pico-8 play session: no input (idle)

[t = 1 s] idle ~1s (no d-pad/buttons)
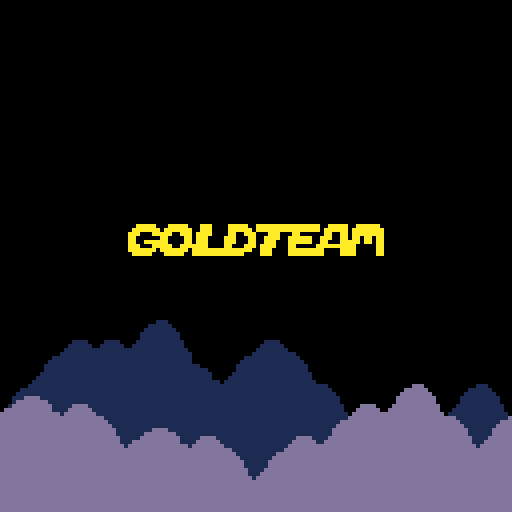
[t = 6 s] idle ~6s (no d-pad/buttons)
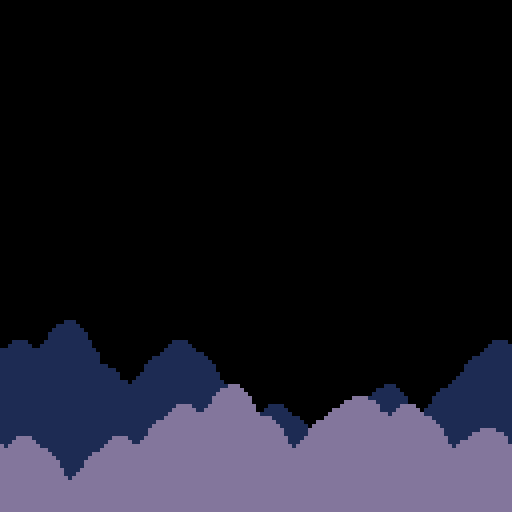
[t = 8 s] idle ~8s (no d-pad/buttons)
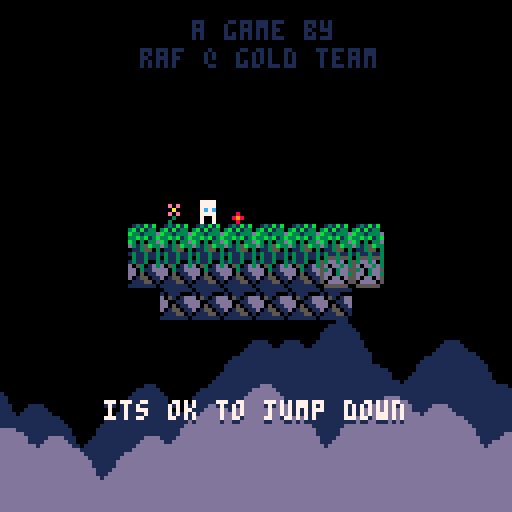

pico-8 cartridge
version 32
__lua__
--[[
jumper`
- perhaps player cannot advance
		until they collect a special 
		item on the stage (eg, a key)
- pickups:
		- gems (just points for now)
		- unlimited jumps for x seconds
		- invincibility for x seconds 
- show number jumps in hud
- touching enemy decreases heart
			and jump num
- eat flowers to gain health?
- - or, just place hearts in hard
					areas?
]]--

-- ==========
-- constants
-- ===================
xmax=16
ymax=16
cell_chance=30
cell_pad_h=3
cell_pad_v=5
cell_birth=3
cell_death=1
cell_autos=3

--solids
ter_rock=16
ter_bloc=17
ter_roc2=18
ter_blc2=19
ter_gras=20
ter_pipe=21
ter_watr=22
--passives
pas_flw1=23
pas_flw2=24
pas_stem=25
pas_tree=26
pas_watr=27

--coins
coin_chance=5
s_coin=52
s_coin2=80
s_coin3=96
s_coin_hud=48

--player
p_accel=0.3
p_max=4
//p_num_jumps=3
//p_max_water=12
p_max_coin=1000

--prices
prices={50,100,150,200}

--logo
logo={
	x=32,y=56,
	w=9,t=-5,
	p={1,12,3,11,10,9,8,2},
	snd=0
}
show_logo=true


-- ==========
-- helpers
-- ===================
function rand(bot,top)
	return flr(rnd((top+1)-bot))+bot
end

function chance(n)
	return rand(0,100) < n
end

function copy_table(t)
	local ll={}
	for j=0,ymax-1 do
		ll[j]={}
	for i=0,xmax-1 do
		ll[j][i]=t[j][i]
	end end
	return ll
end

function print_level()
	for j=0,ymax-1 do
		local s=""
		for i=0,xmax-1 do
			s=s..level[j][i]
		end 
		printh(s)
	end
	printh("")
end

function place_free(x,y)
	local i=flr(x/8)
	local j=flr(y/8)
	if x<=0 or x>=128 or 
				y<=0 or y>=128 then
		return true
	end
	return level[j][i]<ter_rock or
								level[j][i]>=pas_flw1
end

function set_pause()
	pause=4
end

function set_hit()
	hit=12
end
-- ==========
-- init
-- ===================
function _init()
	//printh("------start------")
	//reset()
	init_parallax()
end

function reset()
	--vars
	last_level=nil
	l_type="norm"
	l_num=1
	scroll=0
	l_tm=0
	sprinkles={}
	bullets={}
	flares={}
	flashes={}
	bats={}
	blobs={}
	hearts={}
	price_lvls={1,1,1,1}
	shop={x=78,y=200}
	pause=0
	hit=0
	perfect=0
	total_coin=0
	total_perf=0
	total_enim=0
	total_lvls=0
	--functions
	clear_objects()
	//init_level()
	init_first()
	
	//temp
	//init_shop()
	//shop.y=72
	//scroll=0
	//temp
	
	init_player()
	init_hud()
end

-- ==========
-- draw
-- ===================

function _draw()
	cls()
	rectfill(0,0,128,128,0)
	map(0,0,0,-64,16,16)
	draw_parallax()
	
	if show_logo then
		draw_logo()
		return
	end
	
	if perfect>0 then
		draw_perfect()
		return
	end
	
	if pp.hp<=0 then
		draw_player_dead()
		return
	end
	
	if(l_num==1)draw_creds()
	
	if scroll==0 then
		draw_level()
		draw_sprinkles()
		draw_bullets()
		draw_flares()
		draw_bats()
		draw_blobs()
		draw_flashes()
		draw_hearts()
	else
		draw_scroll()
	end
	if hit<=0 or flr(hit)%2==0 then
		if(l_num>1)draw_hud()
		draw_player()
	end
	if l_type=="shop" then
		draw_shop()
	elseif l_type=="frst" then
		draw_first()
	end
end

-- ==========
-- update
-- ===================

function _update()
	update_parallax()
	if(show_logo)return
	
	if pause>0 then
		pause-=0.3
		return
	end
	
	if hit>0 and scroll==0 then
		hit-=0.3
	end
	
	if perfect>0 then
		//draw_perfect()
		return
	end
	if scroll>0 then
		update_scroll()
	else
		if pp.shopping then
			update_shopping()
			return
		end
		
		if pp.hp<=0 then
			player_dead()
			return
		end
		
		update_player()
		update_bullets()
		update_bats()
		update_blobs()
	end
end

-- ==========
-- hud
-- ===================
function init_hud()
	hud={tm=0}
end

function draw_creds()
	print("a game by",48,5,1)
	print("raf @ gold team",
		35,12,1)
end

function draw_hud()
	hud.tm+=0.2
	draw_hud_coins()
	draw_hud_hp()
	draw_hud_jump()
	print(l_num,120,3,7)
end

function draw_hud_coins()
	spr(flr(hud.tm)%4+s_coin_hud,
		2,2)
	print("=",11,3,7)
	local b=p_max_coin
	local s=""
	while b>pp.coin and b>10 do
		b=b/10
		if(b>pp.coin)s=s.."0"
	end
	print(s..pp.coin,16,3,7)
end

function draw_hud_hp()
	for i=1,pp.hp_max do
		if i>pp.hp then
			print("♥",30+(i*6),3,5)
		else
			print("♥",30+(i*6),3,8)
		end
	end
end

function draw_hud_jump()
	rectfill(78,2,
		70+(8*pp.jump_max),8,0)
	for i=1,pp.jump_max do
		if i>pp.jump then
			pal(6,1)
			pal(7,1)
			pal(12,1)
		end
		spr(62,70+(i*6),2)
		pal()
	end
end

--[[
function draw_hit()
	local x=62-((pp.hp_max*8)/2)
	for i=1,pp.hp_max do
		if hit>3 then
			if i-1>pp.hp then
				print("♥",x+(i*6),64,5)
			else
				print("♥",x+(i*6),64,8)
			end
		else
			if i>pp.hp then
				print("♥",x+(i*6),64,5)
			else
				print("♥",x+(i*6),64,8)
			end
		end
	end
end
]]--

-- ==========
-- player
-- ===================
function init_player()
	--player_start_points should be
	-- initialized by now
	local idx=rand(1,#player_start_points)
	local pt=player_start_points[idx]
	pp={
		x=(pt.i*8)+4,
		y=(pt.j*8)+4,
		drr=1, -- -1:left,1:right
		drr_y=0,
		tm=0,
		jump_press=false,
		jump=3,
		jump_max=3,
		landed=false,
		dy=0,
		can_die=false,
		coin=0,
		water=12,
		water_max=12,
		water_dist=10,
		shoot=0,
		w_tm=0,
		hp=3,
		hp_max=3,
		hit=0,
		hit_dx=0,
		hit_dy=0,
		shopping=false,
		can_shop=false,
		d_tm0=0, --die animation
		d_tm1=0, --die rest animation
		d_cntr=false
	}
end

function draw_player()
	if(pp.can_die)pal(7,8)
	spr(33+pp.drr,pp.x-4,pp.y-4)
	if pp.tm>0 then
	spr(36+(flr(pp.tm)%2),
		pp.x-4,pp.y-4)
	else
		spr(35,pp.x-4,pp.y-4)
	end
	pal()
	--off screen
	if pp.x<0 then
		spr(38,0,pp.y)
	elseif pp.x>128 then
		spr(39,120,pp.y)
	end
	
	--water splash
	
	if touch_water() then
		spr((flr(l_tm)%3)+40,
			pp.x-4,pp.y-4)
	end
	
	--water meter
	if pp.shoot>0 or 
				(btn(❎) and not pp.shopping) or
				(touch_water() and 
					pp.water<pp.water_max)
				then
		local ws=flr(pp.water_max/4)+1
		if pp.water>0 or 
					flr(l_tm)%2==0 then
			rectfill(pp.x-(ws+1),pp.y-7,
				pp.x+ws,pp.y-5,0)
			rect(pp.x-(ws+1),pp.y-7,
				pp.x+ws,pp.y-5,7)
		end
		if pp.water>0 then
			line(pp.x-ws,pp.y-6,
				(pp.x-ws)+ceil(pp.water/2),
				pp.y-6,12)
		end
	end
end

function update_player()
	if pp.y>128 then
		if pp.can_die then
			pp.hp-=1
			//set_pause()
			set_hit()
		end
		init_scroll()
		return
	end
	
	if pp.hit>0 then
		pp.hit-=1
		local dx=pp.x+pp.hit_dx
		local dy=pp.y+pp.hit_dy
		if place_free(dx,pp.y) then
			pp.x=dx
		end
		if place_free(pp.x,dy) then
			pp.y=dy
		end
		if(pp.hit==3)set_hit()
		return
	end
	
	-- left/right movement
	//pp.drr=0
	local move=false
	if btn(⬅️) then
		pp.drr=-1
		move=true
	elseif btn(➡️) then
		pp.drr=1
		move=true
	end
	if move then
		pp.tm+=0.2
		local nx=pp.x+pp.drr
		if place_free(nx,pp.y) then
			pp.x=nx
		end
	else
		pp.tm=0
	end
	
	-- vertical pointing
	pp.drr_y=0
	if(btn(⬆️))pp.drr_y=-1
	if(btn(⬇️))pp.drr_y=1
	
	player_jump()
	player_shoot()
	touch_coin()
	touch_heart()
	
	if(pp.w_tm>0)pp.w_tm-=1
	
	if touch_water() and 
				pp.w_tm==0 then
		pp.w_tm=5
		pp.water+=1
		if pp.water>pp.water_max then
			pp.water=pp.water_max
		end
	end
end

function player_jump()
	if btn(🅾️) then
		if not pp.jump_press then
			pp.jump_press=true
			if pp.jump>0 then
				pp.jump-=1
				pp.dy=-p_max
				add_sprinkles(pp.x,pp.y)
			end
		end
	else
		pp.jump_press=false
	end
	-- if jumping
	if pp.dy<0 then
		pp.dy+=p_accel
		local ny=pp.y+pp.dy
		if place_free(pp.x,ny-4) then
			pp.y=ny
		else
			pp.dy=1
			pp.y=ny-pp.dy
		end
	-- if falling
	elseif place_free(pp.x,
			(pp.y+pp.dy)+4) then
		pp.y=pp.y+pp.dy
		pp.dy+=p_accel
		if(pp.dy>p_max)pp.dy=p_max
		pp.landed=false
	else
		pp.dy=0
		pp.y=(flr((pp.y/8))*8)+4
		pp.jump=pp.jump_max
		pp.can_die=false
		if not pp.landed then
			pp.landed=true
			add_stomp(pp.x,pp.y)
		end
	end
end

function player_shoot()
	if(l_type=="shop")return
	if pp.shoot>0 then
		pp.shoot-=1
		return
	end
	if btn(❎) then
		pp.shoot=5
		if(pp.water==0)return
		pp.water-=1
		if pp.drr_y !=0 then
			add_bullet(
				pp.x,
				pp.y+(5*pp.drr_y),
				0,pp.drr_y*3,10,12,
				pp.attack)
		else
			add_bullet(
				pp.x+(5*pp.drr),
				pp.y,pp.drr*3,0,10,12,
				pp.attack)
		end
	end
end

function player_hit(x,y)
	if hit>0 or 
				pp.hit>0 or 
				pp.can_die then
		return
	end
	pp.hp-=1
	pp.hit=5
	//set_hit()
	if x>=pp.x then
		pp.hit_dx=-2
	else
		pp.hit_dx=2
	end
	if y>=pp.y then
		pp.hit_dy=-2
	else
		pp.hit_dy=2
	end
end

function player_dead()
	if pp.d_tm0<3 then
		pp.d_tm0+=0.1
	else
		pp.d_tm1+=0.01
	end
	//elseif pp.d_cntr then
	//	pp.d_tm1+=0.01
	//end
	if pp.d_cntr==false then
		pp.d_cntr=true
		if flr(pp.x) != 64 then
			pp.d_cntr=false
			pp.x+=sgn(64-pp.x)*0.5
		end
		if flr(pp.y) != 84 then
			pp.d_cntr=false
			pp.y+=sgn(84-pp.y)*0.5
		end
	else
		pp.y+=sin(pp.d_tm1)*0.4
	end
	
	if btnp(❎) then
		if pp.d_tm1>0.5 then
			reset()
		elseif not pp.cntr then
			pp.cntr=true
			pp.x=64
			pp.y=84
			pp.d_tm1=0.1
		elseif pp.d_tm1<0.5 then
			pp.d_tm1=0.6
		end
	end
end

function draw_player_dead()
	spr(100+flr(pp.d_tm0),
		pp.x-4,pp.y-4)
	
	-- totals
	if pp.d_tm1>0.1 then
		print("~totals~",48,21,5)
		print("~totals~",48,20,7)
	end
	-- total coins
	if pp.d_tm1>0.2 then
		print("coins:",43,31,5)
		print("coins:",43,30,7)
		print(total_coin,70,31,9)
		print(total_coin,70,30,10)
	end
	-- total enemies
	if pp.d_tm1>0.3 then
		print("enemies:",35,41,5)
		print("enemies:",35,40,7)
		print(total_enim,70,41,2)
		print(total_enim,70,40,8)
	end
	-- total perfects
	if pp.d_tm1>0.4 then
		print("perfects:",31,51,5)
		print("perfects:",31,50,7)
		print(total_perf,70,51,13)
		print(total_perf,70,50,12)
	end
	-- total levels
	if pp.d_tm1>0.5 then
		print("levels:",39,61,5)
		print("levels:",39,60,7)
		print(total_lvls,70,61,3)
		print(total_lvls,70,60,11)
		print("press ❎ to continue",
			24,101,1)
		print("press ❎ to continue",
			24,100,7)
	end
end

function touch_coin()
	for c in all(coins)do
		if flr(pp.x/8)==c.i and
					flr(pp.y/8)==c.j then
			del(coins,c)
			pp.coin+=c.val
			total_coin+=c.val
			add_flare(pp.x,pp.y,c.val)
			if #coins==0 then
				perfect=1
				total_perf+=1
				pp.coin+=50
			end
			if pp.coin>p_max_coin then
				pp.coin=p_max_coin
			end
			return
		end
	end
end

function touch_heart()
	for h in all(hearts)do
		if h.x>pp.x-4 and h.x<pp.x+4 and
					h.y>pp.y-4 and h.y<pp.y+4 then
			pp.hp+=1
			if(pp.hp>pp.hp_max)pp.hp=pp.hp_max
			add_flare(pp.x-4,pp.y,"♥")
			del(hearts,h)
		end
	end
end

function touch_water()
	if pp.x>0 and pp.x<128 and
				pp.y>0 and pp.y<128 then
		local pi=flr(pp.x/8)
		local pj=flr(pp.y/8)
		return level[pj][pi]==pas_watr
	else
		return false
	end
end

function add_sprinkles(x,y)
	add(sprinkles,{
		x=x+2,y=y,dx=1,dy=1,ddy=0.1,
		sp=43,tm=0
	})
	add(sprinkles,{
		x=x-2,y=y,dx=-1,dy=1,ddy=0.1,
		sp=43,tm=0
	})
	add(sprinkles,{
		x=x+2,y=y,dx=1,dy=-1,ddy=0.1,
		sp=43,tm=0
	})
	add(sprinkles,{
		x=x-2,y=y,dx=-1,dy=-1,ddy=0.1,
		sp=43,tm=0
	})
end

function add_stomp(x,y)
	add(sprinkles,{
		x=x+2,y=y+4,dx=1,dy=0,ddy=0,
		sp=63,tm=8
	})
	add(sprinkles,{
		x=x-4,y=y+4,dx=-1,dy=0,ddy=0,
		sp=63,tm=8
	})
end

function draw_sprinkles()
	for s in all(sprinkles)do
		s.tm+=1
		s.y+=s.dy
		s.x+=s.dx
		s.dx*=0.9
		s.dy+=s.ddy
		pal(7,8+(s.tm%8))
		spr(s.sp,s.x-4,s.y-4)
		pal()
		if(s.tm>16)del(sprinkles,s)
	end
end

function add_flash(x,y)
	for i=1,rand(1,5)do
		add(flashes,{
			tm=rand(-2,5),
			x=rand(x-4,x+4),
			y=rand(y-4,y+4),
			dx=rand(-1,1),
			dy=rand(-1,1),
			c=rand(12,15)
		})
	end
end

function draw_flashes()
	for f in all(flashes)do
		f.tm+=1
		f.x+=f.dx
		f.y+=f.dy
		f.dx*=0.9
		f.dy*=0.9
		pal(7,f.c)
		spr(43,f.x,f.y)
		pal()
		if(f.tm>16)del(flashes,f)
	end
end

-- ==========
-- bullets
-- ===================

function add_bullet(x,y,dx,dy,
	tm,c)
	add(bullets,{
		x=x,y=y,dx=dx,dy=dy,
		tm=tm,c=c
	})
end

function update_bullets()
	for b in all(bullets)do
		b.tm-=1
		b.x+=b.dx
		b.y+=b.dy
		if(b.tm<=0)del(bullets,b)
		
		if not place_free(b.x,b.y) then
			add_flash(b.x,b.y)
			del(bullets,b)
		end
		
		if b.x>pp.x-4 and b.x<pp.x+4 and
					b.y>pp.y-4 and b.y<pp.y+4 then
			player_hit(b.x,b.y)
		end
		
		for ba in all(bats) do
			if b.x>ba.x-4 and b.x<ba.x+4 and
						b.y>ba.y-4 and b.y<ba.y+4 then
				del(bullets,b)
				damage_bat(ba)
			end
		end
		
		for bl in all(blobs) do
			if b.x>bl.x-4 and b.x<bl.x+4 and
						b.y>bl.y-4 and b.y<bl.y+4 then
				del(bullets,b)
				damage_blob(bl)
			end
		end
	end
end

function draw_bullets()
	for b in all(bullets)do
		rectfill(b.x,b.y,b.x+1,
			b.y+1,b.c)
	end
end

-- ==========
-- add hearts
-- ===================
function add_heart(x,y)
	add(hearts,{x=x,y=y})
end

function draw_hearts()
	for h in all(hearts)do
		spr(56,h.x-4,h.y-4)
	end
end

-- ==========
-- blobs
-- ===================
function add_blobs()
	local idx=rand(1,#player_start_points)
	local bt=player_start_points[idx]
	add(blobs,{
		x=(bt.i*8)+4,
		y=(bt.j*8)+4,
		tm=0,hp=2
	})
end

function draw_blobs()
	for b in all(blobs)do
		spr(89+flr(b.tm)%2,
			b.x-4,b.y-4)
	end
end

function update_blobs()
	for b in all(blobs)do
		b.tm+=0.1
		
		--player collision
		if b.x>pp.x-4 and b.x<pp.x+4 and
					b.y>pp.y-4 and b.y<pp.y+4 then
			player_hit(b.x,b.y)
		end
	end
end

function damage_blob(b)
	add_flash(b.x,b.y)
	b.hp-=1
	if b.hp<=0 then
		if(chance(50))add_heart(b.x,b.y)
		del(blobs,b)
		total_enim+=1
	end
end

-- ==========
-- bats
-- ===================
function add_bats()
	for i=1,rand(3,4) do
		local finding=true
		while finding do
			local ri=rand(1,xmax-2)
			local rj=rand(1,ymax-2)
			if level[rj][ri]==0 then
				finding=false
				add(bats,{
					x=ri*8,y=rj*8,oy=rj*8,
					tm=0,hp=3,
					ytm=0,xtm=0
				})
			end
		end
	end
end

function draw_bats()
	for b in all(bats) do
		spr(88,b.x-4,b.y-4,1,1,
			sin(b.xtm)<0,false)
		spr(flr(b.tm)%4+84,b.x-4,b.y-8)
	end
end

function update_bats()
	for b in all(bats) do
		b.tm+=0.2
		b.ytm+=0.02
		b.xtm+=0.005
		b.y+=cos(b.ytm)*0.3
		b.x+=sin(b.xtm)*0.5//*b.xdr
		
		-- collision
		local bi=flr(b.x/8)
		local bj=flr(b.oy/8)
		local pt=level[bj][bi]
		if bi<0 then
			b.xtm=0.5
		elseif bi>xmax-1 then
			b.xtm=0
		elseif pt>=ter_rock and 
					pt<pas_flw1 then
			if sin(b.xtm)>0 then
				b.x-=2
				b.xtm=0
			elseif sin(b.xtm)<0 then
				b.x+=2
				b.xtm=0.5
			end
		end
		
		--player collision
		if b.x>pp.x-4 and b.x<pp.x+4 and
					b.y>pp.y-4 and b.y<pp.y+4 then
			player_hit(b.x,b.y)
		end
		
		--shoot
		if (b.x<pp.x and 
					sin(b.xtm)>0) or
					(b.x>pp.x and
					sin(b.xtm)<0) then
			if chance(1) then
				local a=atan2(pp.x-b.x,pp.y-b.y)
				local dx=cos(a)*2
				local dy=sin(a)*2
				add_bullet(b.x+(dx*2),
					b.y+(dy*2),
					dx,dy,100,8,1)
			end
		end
	end
end

function damage_bat(b)
	add_flash(b.x,b.y)
	b.hp-=1
	if b.hp<=0 then
		if(chance(50))add_heart(b.x,b.y)
		del(bats,b)
		total_enim+=1
	end
end

-- ==========
-- scrolling
-- ===================
function init_scroll()
	clear_objects()
	scroll=1
	l_num+=1
	total_lvls+=1
	last_level=copy_table(level)
	if l_num%10==0 then
		l_type="shop"
		init_shop()
	else
		l_type="norm"
		init_level()
	end
end

function update_scroll()
	if(scroll==0)return
	if scroll<128 then
		scroll+=2
		pp.y-=2
		pp.can_die=true
		shop.y-=2
	else
		scroll=0
	end
end

function draw_scroll()
	for j=0,ymax-1 do
	for i=0,xmax-1 do
		if level[j][i]>1 then
			spr(level[j][i],i*8,
				(j*8)+(128-scroll))
		end
		if last_level[j][i]>1 then
			spr(last_level[j][i],i*8,
				(j*8)-scroll)
		end
		if last_level[j][i]==pas_watr or
					last_level[j][i]==ter_watr then
			spr((flr(l_tm)%4)+pas_watr,
				i*8,j*8-scroll)
		end
	end end
end

function clear_objects()
	for c in all(coins)do
		del(coins,c)
	end
	for f in all(flares)do
		del(flares,f)
	end
	for b in all(bats)do
		del(bats,b)
	end
	for b in all(bullets)do
		del(bullets,b)
	end
	for f in all(flashes)do
		del(flashes,f)
	end
	for h in all(hearts)do
		del(hearts,h)
	end
	for b in all(blobs)do
		del(blobs,b)
	end
end

-- ==========
-- perfect
-- ===================
function draw_perfect()
	local ps="perfect!"
	if perfect>14 then
		perfect=0
		return
	end
	pal(12,8+flr(perfect)%8)
	for i=0,6 do
		local y=60
		if(i==flr(perfect)%7)y-=8
		if(i==flr(perfect)%7-1)y-=4
		if(i==flr(perfect)*7+1)y-=4
		spr(68+i,36+(i*8),y)
	end
	print("+50 coins!",43,70,12)
	pal()
	perfect+=0.4
end

function draw_flares()
	for f in all(flares) do
		f.tm+=0.5
		f.y-=f.dy
		f.dy*=0.95
		print("+"..f.v,f.x,f.y,
			8+(flr(f.tm)%8))
		if f.dy<0.4 then
			del(flares,f)
		end
	end
end

function add_flare(x,y,v)
	add(flares,{
		x=x,y=y,v=v,tm=0,dy=1
		})
end

-- ==========
-- shop
-- ===================
function init_shop()
	l_type="shop"
	shop={
		x=78,y=200,tm=0,idx=0,
		labels={
		"+1 heart",
		"+2 water tank",
		"+1 jump",
		"+1 water distance"
		},
		err_tm=0,
		bought=false,
		bt_tm=0
	}
	level={}
	local s_level={
		{0,0,0,0,46,47,0,0},
		{0,0,0,0,44,45,0,0},
		{0,1,1,1,20,20,1,1},
		{1,1,1,1,1,1,1,1},
		{1,1,1,1,1,1,1,0},
		{0,1,1,1,1,1,1,0},
		{0,0,1,1,1,0,0,0},
		{0,0,0,1,0,0,0,0}
	}
	for j=0,ymax-1 do
			level[j]={}
		for i=0,xmax-1 do
			level[j][i]=0
			if i>3 and i<12 and
						j>7 and j<16 then
				level[j][i]=s_level[j-7][i-3]
			end
	end end
	
	add_terrain()
end

function draw_shop()
	if scroll!=0 then
		spr(57,shop.x,shop.y)
		return
	end
	-- animate shop guy
	shop.tm+=0.2
	local shop_s=57
	if shop.tm>5 and 
				shop.tm<9 and
				flr(shop.tm)%2==0 then
		shop_s=58
	elseif shop.tm>12 and
								shop.tm<16 then
		if flr(shop.tm)%2==0 then
			shop_s=59
		else
			shop_s=60
		end
	elseif shop.tm>30 then
		shop.tm=0
	end
	spr(shop_s,shop.x,shop.y)
	
	-- bought item
	if shop.bought and
				shop.bt_tm<30 then
		shop.bt_tm+=1
		spr(shop.idx+64,
			64,60-shop.bt_tm)
	end
	
	-- shop box
	//if(shop.bought)return
	if pp.shopping then
		draw_shopping()
	elseif pp.y==shop.y+4 and
				pp.x<shop.x and
				pp.x>shop.x-20 then
		draw_shop_ask()
		pp.can_shop=true
		if btnp(❎) and 
					not pp.shopping and
					not shop.bought then
			pp.shopping=true
		else
			shop.bought=false
		end
	else
		if pp.can_shop then
			pp.can_shop=false
			shop.tm=20
		end
		draw_shop_yell()
	end
end

function update_shopping()
	if btnp(🅾️) then
		pp.shopping=false
		shop.tm=20
		shop.err_tm=0
		return
	end
	if shop.err_tm>0 then 
		shop.err_tm-=1
		return
	end
	if btnp(❎) then
		local i=shop.idx
		if(price_lvls[i+1]>4)return
		local p=prices[price_lvls[i+1]]
		if pp.coin>=p then
			pp.coin-=p
			price_lvls[i+1]+=1
			shop.bought=true
			pp.shopping=false
			shop.tm=20
			apply_upgrade(i)
		else
			shop.err_tm=35
		end
	end
	if btnp(⬅️) and shop.idx>0 then
		shop.idx-=1
		shop.err_tm=0
	elseif btnp(➡️) and shop.idx<3 then
		shop.idx+=1
		shop.err_tm=0
	end
end

function apply_upgrade(i)
	if i==0 then
	-- +1 hearts
		pp.hp_max+=1
	elseif i==1 then
	-- +2 water tank
		pp.water_max+=2
	elseif i==2 then
	-- +1 jump
		pp.jump_max+=1
	elseif i==3 then
	-- +1 attack
		pp.water_dist+=5
	end
end

function draw_shopping()
	rectfill(22,25,112,68,1)
	rect(22,25,112,68,7)
	--item
	for i=0,3 do
		local p=nil
		if price_lvls[i+1]<5 then
			p=prices[price_lvls[i+1]]
		end
		draw_shop_item(i+64,30+(i*22),
			30,p,(i==shop.idx))
	end
	--label
	if shop.err_tm>0 then
		if flr(shop.tm)%2==0 then
			print("need more coins",
				38,50,7)
			end
	elseif price_lvls[shop.idx+1]>4 then
		print("sold out",52,50,7)
	else
		local ll=shop.labels[shop.idx+1]
		print(ll,66-#ll*2,50,7)
	end
	
	--actions
	print("❎:buy 🅾️:cancel",
		36,60,13)	
	
	spr(61,72,68)
end

function draw_shop_item(
s,x,y,p,active)
	if not active then
		pal(2,0)
		pal(6,0)
		pal(7,0)
		pal(8,0)
		pal(9,0)
		pal(10,0)
		pal(12,0)
	end
	--icon
	spr(s,x,y)
	
	--price
	if p==nil then
		print("----",x-3,y+11)
	else
		spr(48,x-6,y+10)
		local b=p_max_coin
		local s=""
		while b>p and b>10 do
			b=b/10
			if(b>p)s=s.."0"
		end
		print(s..p,x+2,y+11)
	end
	pal()
end

function draw_shop_ask()
	rectfill(35,55,107,68,1)
	rect(35,55,107,68,7)
	spr(61,72,68)
	print("press ❎ to shop",
		40,60,7)
end

function draw_shop_yell()
	if shop.tm<10 then
		rectfill(50,55,82,68,1)
		rect(50,55,82,68,7)
		spr(61,72,68)
		print("hey!",60,60,7)
	elseif shop.tm<20 then
		rectfill(40,55,102,68,1)
		rect(40,55,102,68,7)
		spr(61,72,68)
		print("buy something!",
			45,60,7)
	end
end

-- ==========
-- first level
-- ===================

function init_first()
	l_type="frst"
	first={tm=0,y=0}
	level={}
	local s_level={
		{1,1,1,1,1,1,1,1},
		{1,1,1,1,1,1,1,1},
		{0,1,1,1,1,1,1,0}
	}
	for j=0,ymax-1 do
			level[j]={}
		for i=0,xmax-1 do
			level[j][i]=0
			if i>3 and i<12 and
						j>6 and j<10 then
				level[j][i]=s_level[j-6][i-3]
			end
	end end
	
	add_terrain()
end

function draw_first()
	first.tm+=0.01
	first.y+=cos(first.tm)*0.3
	print("its ok to jump down",
		26,first.y+101,1)
	print("its ok to jump down",
		26,first.y+100,7)
end

-- ==========
-- level generation
-- ===================
function init_level()
	-- clear level
	-- all cells initialized to 0.
	-- solids assigned 1, then are
	-- set to a terrain or passive
	-- value.
	l_type="norm"
	perfect=0
	local too_small=true
	while too_small do
		level={}
		for j=0,ymax-1 do
			level[j]={}
		for i=0,xmax-1 do
			level[j][i]=0
		
			if j>cell_pad_v and 
						j<ymax-(1+cell_pad_v) and
						i>cell_pad_h and 
						i<xmax-(1+cell_pad_h) then
				if chance(cell_chance) then
					level[j][i]=1
				end
			end
		end end
	
		too_small = cell_auto()
		-- cell_auto will return if
		-- level is too small. if so,
		-- restart this process
	end
	add_terrain()
	add_coins()
	add_bats()
	add_blobs()
end

function add_terrain()
	--do top
	if last_level then
	for i=0,xmax-1 do
		if level[0][i]==0 then
			--if below water
			if last_level[ymax-1][i]==ter_pipe or
						last_level[ymax-1][i]==ter_watr or
						last_level[ymax-1][i]==pas_watr then
				level[0][i]=pas_watr
			end
		end
	end
	end
	
	-- player_start_points is onlu
	-- used on ititial player
	-- placement.
	-- jk - also use this for blobs
	player_start_points={}
	
	for j=1,ymax-2 do
	for i=1,xmax-2 do
		--if solid
		if level[j][i]==1 then
			level[j][i]=ter_rock
			--add random blocks
			if chance(10) then
				level[j][i]=ter_bloc
			elseif chance(10) then
				level[j][i]=ter_pipe
			end
			--if top rock
			if level[j-1][i]==0 then
				level[j][i]=ter_gras
				if chance(10) then
					level[j][i]=ter_bloc
				end
				--add potential start point
				add(player_start_points,{
					j=j-1,i=i
				})
				--add flower
				if chance(30) then
					level[j-1][i]=
						rand(pas_flw1,pas_flw2)
				--add tree
				elseif chance(30) then
					local rh=rand(1,3)
					for k=1,rh do
						level[j-k][i]=pas_stem
					end
					level[j-(rh+1)][i]=pas_tree
				end
			--if below grass
			elseif level[j-1][i]==ter_gras then
				if level[j][i]==ter_rock then
					level[j][i]=ter_roc2
				else
					level[j][i]=ter_blc2
				end
			--if below water
			elseif level[j-1][i]==ter_pipe or
										level[j-1][i]==ter_watr then
				level[j][i]=ter_watr
			end
		elseif level[j][i]==0 then
			--if below water
			if level[j-1][i]==ter_pipe or
						level[j-1][i]==ter_watr or
						level[j-1][i]==pas_watr then
				level[j][i]=pas_watr
			end
		end
	end end
	
	--do bottom
	for i=0,xmax-1 do
		if level[ymax-1][i]==0 then
			--if below water
			if level[ymax-2][i]==ter_pipe or
						level[ymax-2][i]==ter_watr or
						level[ymax-2][i]==pas_watr then
				level[ymax-1][i]=pas_watr
			end
		end
	end
end

function cell_auto()
	for k=0,cell_autos do
		//print_level()
		local a=copy_table(level)
		for j=1,ymax-2 do
		for i=1,xmax-2 do
			-- get surrounding 1's
			local n=get_surr(j,i)
			-- if solid and few neighbors
			if level[j][i]==1 and
						n<=cell_death then
				a[j][i]=0
			end
			-- if empty and many neighbors
			if level[j][i]==0 and
						n>=cell_birth then
				a[j][i]=1
			end
		end end
		level=copy_table(a)
	end
	-- check if empty level
	local num=0
	for j=0,ymax-1 do
	for i=0,xmax-1 do
		num+=level[j][i]
	end end
	return num<1
end

function get_surr(j,i)
	local imin=max(i-1,0)
	local imax=min(i+1,xmax-1)
	local jmin=max(j-1,0)
	local jmax=min(j+1,ymax-1)
	local n=0
	for jj=jmin,jmax do
	for ii=imin,imax do
		if(level[jj][ii]==1)n+=1
	end end
	if(level[j][i]==1)n-=1
	return n
end

function draw_level()
	l_tm+=0.2
	for j=0,ymax-1 do
	for i=0,xmax-1 do
		if level[j][i]>1 then
			spr(level[j][i],i*8,
				(j*8)-scroll)
		end
		if level[j][i]==pas_watr or
					level[j][i]==ter_watr then
			spr((flr(l_tm)%4)+pas_watr,
				i*8,j*8-scroll)
		end
	end end
	draw_coins()
end

function add_coins()
	coins={}
	for j=0,ymax-1 do
	for i=0,xmax-1 do
		if level[j][i]==0 and
					chance(coin_chance) then
			local sp=s_coin
			local val=1
			if chance(10) then
				sp=s_coin2
				val=5
			elseif chance(10) then
				sp=s_coin3
				val=10
			end
			add(coins,{
				i=i,j=j,tm=0,sp=sp,val=val
			})
		end
	end end
end

function draw_coins()
	for c in all(coins)do
		c.tm+=0.1
		spr((flr(c.tm)%4)+c.sp,
			c.i*8,c.j*8)
	end
end

-- logo
function draw_logo()
	if	logo.t<25 then
		logo.t+=0.4
		if logo.t<0 or logo.t>17 then
			return
		end
	else
		show_logo=false
		reset()
		return
	end
	
	for i=0,logo.w do
		local y=logo.y
		if(i+1==flr(logo.t))y-=2
		if(i==flr(logo.t))y-=7
		if(i==ceil(logo.t))y-=2
		if y != logo.y then
			pal(10,logo.p[i+1])
		end
		spr(i+113,logo.x+(i*8),y)
		pal()
	end
	--[[
	if	logo.snd%8==0 then
		sfx(0)
	end
	]]--
	//logo2.snd+=1
end

-- ==========
-- parallax
-- ===================
-- original parallax code by
-- andy latham (andylatham82)
-- cart: 25597
--
-- slightly modified for my
-- usecase :)
function init_parallax()
	--tables to hold map pieces
	//map_bg={} --bg layer 1
	map_mg={}	--mg layer 2
	map_fg={} --fg layer 3
	
	--spawn initial map. index i
	--creates copy of map at right
	--of screen, ready to move into
	--view.
	for i=0,1 do
		//spawn_map(i*128,0,1)
		spawn_map(i*128,0,1)
		spawn_map(i*128,0,2)
	end
end

function update_parallax()
	//foreach(map_bg,update_map)
	foreach(map_mg,update_map)
	foreach(map_fg,update_map)
end

function draw_parallax()
		//foreach(map_bg,draw_map)
		foreach(map_mg,draw_map)
		foreach(map_fg,draw_map)
end

function update_map(m)
	m.x-=m.l --move map to left
	
	--if map off edge of screen
	if m.x<-128 then
		//if m.l==1 then
		//	del(map_bg,m) --delete map
		//end
		if m.l==1 then
			del(map_mg,m) --delete map
		end
		if m.l==2 then
			del(map_fg,m)
		end
		--add new map to right
		spawn_map(16*8,0,m.l)
	end
end

function spawn_map(x,y,l)
	local m={}
	m.x=x
	m.y=y
	m.l=l
	--add map bit to correct layer
	//if l==1 then
	//	add(map_bg,m)
	//end
	if l==1 then
		add(map_mg,m)
	end
	if l==2 then
		add(map_fg,m)
	end
end

function draw_map(m)
	//if m.l==1 then
	//	map(0,0,m.x,m.y,16,16)
	//end
	if m.l==1 then
		map(16,0,m.x,m.y,16,16)
	end
	if m.l==2 then
		map(32,0,m.x,m.y,16,16)
	end
end
__gfx__
00000000111111110000000000000001110000000000000000000000dddddddd000000000000000ddd0000000000000000000000000000000000000000000000
00000000111111110000000000000111111000000000000000000000dddddddd0000000000000dddddd000000000000000000000000000000000000000000000
00000000111111110000000000001111111100000000000000000000dddddddd000000000000dddddddd00000000000000000000000000000000000000000000
00000000111111110000000000011111111110000000001111000000dddddddd00000000000dddddddddd000000000dddd000000000000000000000000000000
00000000111111110000000000011111111110000000111111110000dddddddd00000000000dddddddddd0000000dddddddd0000000000000000000000000000
00000000111111110011110000111111111111000001111111111000dddddddd00dddd0000dddddddddddd00000dddddddddd000000000000000000000000000
00000000111111110111111001111111111111000111111111111000dddddddd0dddddd00ddddddddddddd000dddddddddddd000000000000000000000000000
00000000111111111111111111111111111111101111111111111110ddddddddddddddddddddddddddddddd0ddddddddddddddd0000000000000000000000000
011111110555555003113113035535530131b1b00555555005cccc5000000000000000000004400000ffff0000cc7c0000cccc0000c7770000cccc0000000000
1011100050dddd051311300353dd3d033b1b1330500ff00550cccc050000000000000000000f90000f0000f00077c70000cc7c0000cccc000077770000000000
d05101dd5d0dd0d5d05301d35d0dd3d3b331333d50f00f0550cccc05000000000000000000044000f00f000f00cccc000077770000cccc0000cccc0000000000
dd0011dd5dd00dd5dd0311dd53d03dd533b3b13b5f00c0f55fccccf50000000000e0e00000094000f0f0007f00cccc0000cccc00007c770000cccc0000000000
dd05011d5dd00dd5dd05011d5dd03dd3b303033d5fccccf55fccccf500000000000a000000044000f000707f00cccc0000cccc0000cccc00007cc70000000000
d01550115d0dd0d5d01550115d0dd0d5d3135b3350cccc0550cccc050008000000e0e00000099000f000077f00cccc0000cccc0000cccc0000c77c0000000000
0111550150dddd050111550150dddd050113550350cccc0550cccc0500898000000300000004f0000f0777f000c7770000cccc0000cccc0000cccc0000000000
111111100555555011111110055555501311311305cccc5005cccc5000080000003000000004400000ffff0000cccc00007c770000cccc0000cccc0000000000
0000000000000000000000000000000000000000000000000008000000008000070000c00c0000000c0007000000000004000000000000400000000000000000
000000000000000000000000000000000000000000000000008800000000880000c70c007000007c0000c000000000000400000000000040444d44d444d4d444
007777000077770000777700000000000000000000000000088888888888888000000000000000000000000c000070000400000000000040040d00d000d0d040
0077770000777700007777000000000000000000000000008888888888888888000000000000000070000000000777000c00b00000009040000d00d00000d000
00c7c70000c77c00007c7c00000000000000000000000000088888888888888000000000000000000000000000007000ffddddfdffdffdff040d00d000000040
00777700007777000077770000000000000000000000000000880000000088000000000000000000000000000000000004ddd04d04dd0d40040000d000000040
000000000000000000000000007007000070070000700700000800000000800000000000000000000000000000000000000d0000000d00000400000000000040
00000000000000000000000000700700007000000000070000000000000000000000000000000000000000000000000004000040040000400400000000000040
00000000000000000000000000000000000000000000000000000000000000000000000000000000000000000000000000000000071117000000000000000000
000aaa000000a0000000a0000000a00000aaaa00000aa000000aa000000aa000088088000000000000f0ff0000f0ff0000f0ff00007117000007770000000000
00a000a0000a0a000000a000000a0a000aaaaaa000aaaa00000aa00000aaaa008288888000f6ff0000666600606666060066660000071700000c7c0000007700
00a009a0000a9a000000a000000a9a000aaaa9a000aa9a00000aa00000a9aa008288888000969600009696006096960600969600000070000007070000007700
00a099a0000a9a000000a000000a9a000aaaa9a000aa9a00000aa00000a9aa000828880000666600006666000066660060666606000000000000000000000000
000aaa000000a0000000a0000000a0000aa99aa000aaaa00000aa00000aaaa000088800000666600006666000066660060666606000000000000600000000000
0000000000000000000000000000000000aaaa00000aa000000aa000000aa0000008000000666600006666000066660000666600000000000000000000000000
00000000000000000000000000000000000000000000000000000000000000000000000000600600006006000060060000600600000000000000000000000000
07000000070000000700000007000000000000000000000000000000000000000000000000000000000000000000000000000000000000000000000000000000
77700000777000007770777077700000077777000777770007777700077777000777770000777700077777700000000000000000000000000000000000000000
07000000070000000700c7c007000000077cc770077ccc00077cc770077ccc00077ccc00077ccc000cc77cc00000000000000000000000000000000000000000
00080800000000000000707000000000077777c007777000077777c0077770000777700007700000000770000000000000000000000000000000000000000000
00828880077777770000000007770000077ccc00077cc000077c7700077cc000077cc00007700000000770000000000000000000000000000000000000000000
0082888007cccc07000006000c7c0c0c07700000077777000770c77007700000077777000c777700000770000000000000000000000000000000000000000000
000888000777777700000000070700000cc000000ccccc000cc00cc00cc000000ccccc0000cccc00000cc0000000000000000000000000000000000000000000
00008000000000000000060000000000000000000000000000000000000000000000000000000000000000000000000000000000000000000000000000000000
00000000000000000000000000000000000000000000000000000000000000000000000000000000000000000000000000000000000000000000000000000000
00888800000880000008800000088000000000000000000000000000000000000011100000000000000000000000000000000000000000000000000000000000
08888880008888000008800000888800011111100011110000111100001111000188810000022000000000000000000000000000000000000000000000000000
08888280008828000008800000828800188ee8810188e81000188100018e881001878710002ee200002222000000000000000000000000000000000000000000
08888280008828000008800000828800011ee110001ee100001ee100001ee1001888881002eeee2002eeee200000000000000000000000000000000000000000
08822880008888000008800000888800000110000001100000011000000110001888110002e7e7202eeeeee20000000000000000000000000000000000000000
00888800000880000008800000088000000000000000000000000000000000001811000002eeee202eee7e720000000000000000000000000000000000000000
00000000000000000000000000000000000000000000000000000000000000000100000000222200022222200000000000000000000000000000000000000000
00000000000000000000000000000000000000000000000000000000000000000000000000000000000000000000000000000000000000000000000000000000
00bbbb00000bb000000bb000000bb000000000000000700000006700000000000000000000000000000000000000000000000000000000000000000000000000
0bbbbbb000bbbb00000bb00000bbbb00007777000006777000077770000767700000000000000000000000000000000000000000000000000000000000000000
0bbbb3b000bb3b00000bb00000b3bb00007777000077777000776770007777700000000000000000000000000000000000000000000000000000000000000000
0bbbb3b000bb3b00000bb00000b3bb00006767000077670007777770007767700000000000000000000000000000000000000000000000000000000000000000
0bb33bb000bbbb00000bb00000bbbb00007777000077770007077000070700000000000000000000000000000000000000000000000000000000000000000000
00bbbb00000bb000000bb000000bb000007007000070070007007000070700000000000000000000000000000000000000000000000000000000000000000000
00000000000000000000000000000000007007000000070000000000000000000000000000000000000000000000000000000000000000000000000000000000
0000000000aaaaa000aaaaa000aaa0000aaaaa00aaaaaaaaaaaaaaaa00aaaaa00aaaaaa000000000000000000000000000000000000000000000000000000000
000000000aaaaaaa0aaaaaaa00aaa0000aaaaaa0aaaaaaaaaaaaaaaa0aaaaaa0aaaaaaaa00000000000000000000000000000000000000000000000000000000
00000000aaa000aaaaa00aaa0aaaa0000aa00aaa000aaa000aa000000aa00aa0aaaaaaaa00000000000000000000000000000000000000000000000000000000
00000000aa000000aa0000aa0aaa0000aaa000aa00aaaa00aaaaaa00aaa00aa0aa0aa0aa00000000000000000000000000000000000000000000000000000000
00000000aa00aaaaaa0000aa0aaa0000aaa000aa00aaa000aaaaaa00aa000aaaaa0aa0aa00000000000000000000000000000000000000000000000000000000
00000000aaa000aaaaa00aaaaaaa0000aa000aaa0aaaa000aa00000aaaaaaaaaa00000aa00000000000000000000000000000000000000000000000000000000
00000000aaaaaaa0aaaaaaa0aaaaaaaaaaaaaaa00aaa0000aaaaaaaaa0000aaaa00000aa00000000000000000000000000000000000000000000000000000000
000000000aaaaa000aaaaa00aaaaaaaaaaaaa0000aaa0000aaaaaaaaa0000aaaa00000aa00000000000000000000000000000000000000000000000000000000
__map__
0000000000000000000000000000000000000000000000000000000000000000000000000000000000000000000000000000000000000000000000000000000000000000000000000000000000000000000000000000000000000000000000000000000000000000000000000000000000000000000000000000000000000000
0000000000000000000000000000000000000000000000000000000000000000000000000000000000000000000000000000000000000000000000000000000000000000000000000000000000000000000000000000000000000000000000000000000000000000000000000000000000000000000000000000000000000000
0000000000000000000000000000000000000000000000000000000000000000000000000000000000000000000000000000000000000000000000000000000000000000000000000000000000000000000000000000000000000000000000000000000000000000000000000000000000000000000000000000000000000000
0000000000000000000000000000000000000000000000000000000000000000000000000000000000000000000000000000000000000000000000000000000000000000000000000000000000000000000000000000000000000000000000000000000000000000000000000000000000000000000000000000000000000000
0000000000000000000000000000000000000000000000000000000000000000000000000000000000000000000000000000000000000000000000000000000000000000000000000000000000000000000000000000000000000000000000000000000000000000000000000000000000000000000000000000000000000000
0000000000000000000000000000000000000000000000000000000000000000000000000000000000000000000000000000000000000000000000000000000000000000000000000000000000000000000000000000000000000000000000000000000000000000000000000000000000000000000000000000000000000000
0000000000000000000000000000000000000000000000000000000000000000000000000000000000000000000000000000000000000000000000000000000000000000000000000000000000000000000000000000000000000000000000000000000000000000000000000000000000000000000000000000000000000000
0000000000000000000000000000000000000000000000000000000000000000000000000000000000000000000000000000000000000000000000000000000000000000000000000000000000000000000000000000000000000000000000000000000000000000000000000000000000000000000000000000000000000000
0000000000000000000000000000000000000000000000000000000000000000000000000000000000000000000000000000000000000000000000000000000000000000000000000000000000000000000000000000000000000000000000000000000000000000000000000000000000000000000000000000000000000000
0000000000000000000000000000000000000000000000000000000000000000000000000000000000000000000000000000000000000000000000000000000000000000000000000000000000000000000000000000000000000000000000000000000000000000000000000000000000000000000000000000000000000000
0000000000000000000000000000000000000000000000020203040000020000000000000000000000000000000000000000000000000000000000000000000000000000000000000000000000000000000000000000000000000000000000000000000000000000000000000000000000000000000000000000000000000000
0000000000000000000000000000000000000000000003010101010603010400000000000000000000000000000000000000000000000000000000000000000000000000000000000000000000000000000000000000000000000000000000000000000000000000000000000000000000000000000000000000000000000000
0000000000000000000000000000000002000003040301010101010101010104000000000008090a00000b0c080000000000000000000000000000000000000000000000000000000000000000000000000000000000000000000000000000000000000000000000000000000000000000000000000000000000000000000000
000000000000000000000000000000000104030101010101010101010101010108000008090707070a090707070a0b0c0000000000000000000000000000000000000000000000000000000000000000000000000000000000000000000000000000000000000000000000000000000000000000000000000000000000000000
0000000000000000000000000000000001010101010101010101010101010101070a09070707070707070707070707070000000000000000000000000000000000000000000000000000000000000000000000000000000000000000000000000000000000000000000000000000000000000000000000000000000000000000
0000000000000000000000000000000001010101010101010101010101010101070707070707070707070707070707070000000000000000000000000000000000000000000000000000000000000000000000000000000000000000000000000000000000000000000000000000000000000000000000000000000000000000
